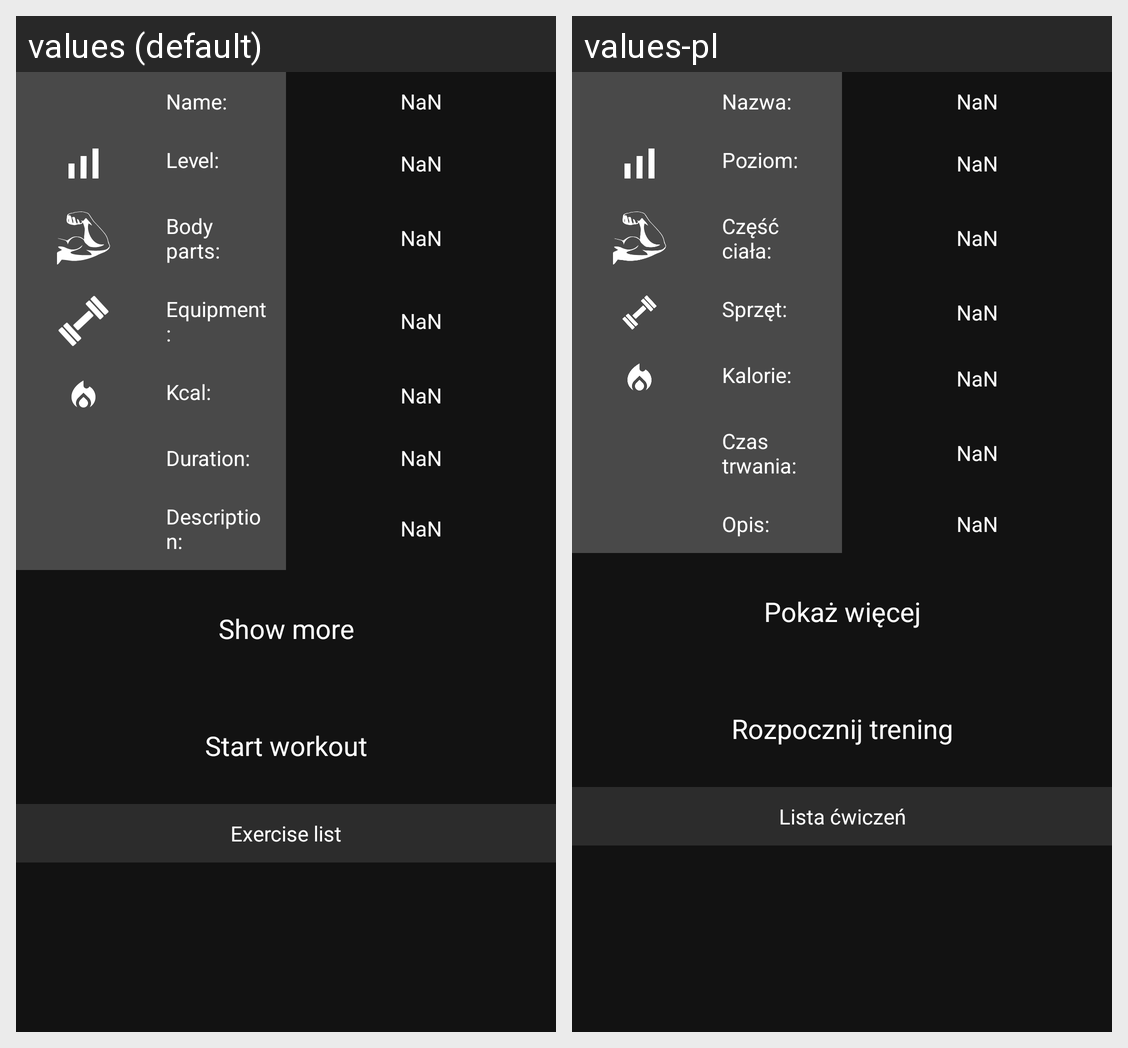

Locale-by-locale string values for the Android screen shown in this grid:
Android screen res/layout/fragment_workout_list.xml rendered under 2 locales, left to right: values (default), values-pl. Device: Nexus 5 (rendered at 1080×1920; each locale shown at half size, 540×960, under a caption strip naming it); theme Theme.ExerciseApp.
Strings drawn on this screen, with the default value and each locale's value (text and hints the layout hard-codes, and strings that could not be matched under every locale, appear in the picture but are not listed):

name_d
  values: Name:
  values-pl: Nazwa:

nan
  values: NaN
  values-pl: NaN  [not translated; the default value is used]

level_d
  values: Level:
  values-pl: Poziom:

body_parts_d
  values: Body parts:
  values-pl: Część ciała:

equipment_d
  values: Equipment:
  values-pl: Sprzęt:

kcal_d
  values: Kcal:
  values-pl: Kalorie:

duration_d
  values: Duration:
  values-pl: Czas trwania:

description_d
  values: Description:
  values-pl: Opis:

show_more
  values: Show more
  values-pl: Pokaż więcej

start_workout
  values: Start workout
  values-pl: Rozpocznij trening

exercise_list
  values: Exercise list
  values-pl: Lista ćwiczeń
